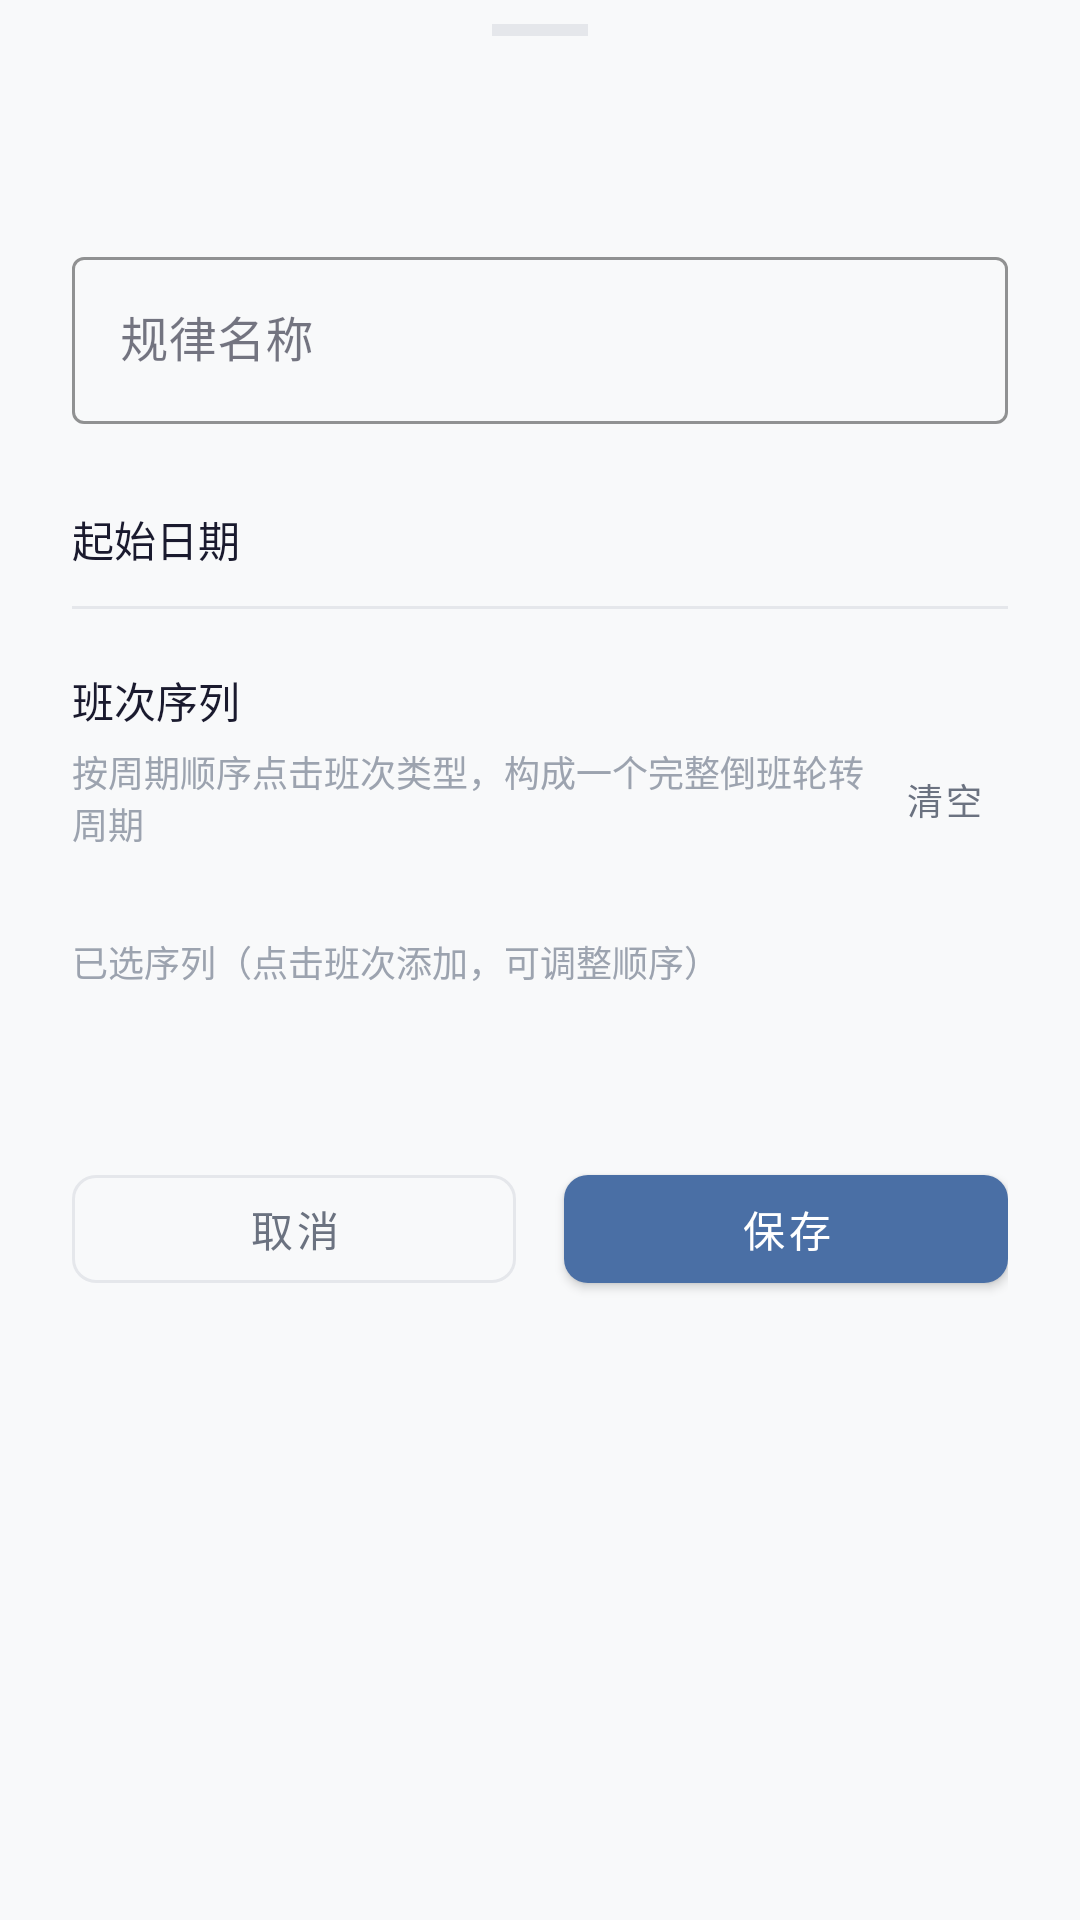

Produce the Android XML layout that renders to this screen, including the resource entries it uses.
<!-- AndroidManifest.xml: application theme Theme.ShiftCalendar -->
<!-- res/layout/dialog_shift_rule_edit.xml -->
<?xml version="1.0" encoding="utf-8"?>
<ScrollView
    xmlns:android="http://schemas.android.com/apk/res/android"
    xmlns:app="http://schemas.android.com/apk/res-auto"
    android:layout_width="match_parent"
    android:layout_height="wrap_content"
    android:fillViewport="true">

    <LinearLayout
        android:layout_width="match_parent"
        android:layout_height="wrap_content"
        android:orientation="vertical"
        android:paddingHorizontal="24dp"
        android:paddingTop="8dp"
        android:paddingBottom="32dp">

        <View
            android:layout_width="32dp"
            android:layout_height="4dp"
            android:layout_gravity="center_horizontal"
            android:layout_marginBottom="20dp"
            android:background="@color/divider"
            android:radius="2dp" />

        <TextView
            android:id="@+id/tvTitle"
            android:layout_width="wrap_content"
            android:layout_height="wrap_content"
            android:textColor="@color/text_primary"
            android:textSize="18sp"
            android:fontFamily="sans-serif-medium"
            android:layout_marginBottom="24dp" />

        <com.google.android.material.textfield.TextInputLayout
            android:layout_width="match_parent"
            android:layout_height="wrap_content"
            android:hint="@string/rule_name"
            app:boxStrokeColor="@color/accent"
            app:hintTextColor="@color/accent"
            style="@style/Widget.MaterialComponents.TextInputLayout.OutlinedBox">

            <com.google.android.material.textfield.TextInputEditText
                android:id="@+id/etName"
                android:layout_width="match_parent"
                android:layout_height="wrap_content"
                android:inputType="text"
                android:maxLines="1" />
        </com.google.android.material.textfield.TextInputLayout>

        <LinearLayout
            android:id="@+id/layoutStartDate"
            android:layout_width="match_parent"
            android:layout_height="wrap_content"
            android:layout_marginTop="16dp"
            android:gravity="center_vertical"
            android:orientation="horizontal"
            android:paddingVertical="12dp"
            android:background="?attr/selectableItemBackground">

            <TextView
                android:layout_width="wrap_content"
                android:layout_height="wrap_content"
                android:text="@string/start_date"
                android:textColor="@color/text_primary"
                android:textSize="14sp" />

            <View
                android:layout_width="0dp"
                android:layout_height="0dp"
                android:layout_weight="1" />

            <TextView
                android:id="@+id/tvStartDate"
                android:layout_width="wrap_content"
                android:layout_height="wrap_content"
                android:textColor="@color/accent"
                android:textSize="14sp" />
        </LinearLayout>

        <View
            android:layout_width="match_parent"
            android:layout_height="1dp"
            android:background="@color/divider" />

        <TextView
            android:layout_width="wrap_content"
            android:layout_height="wrap_content"
            android:layout_marginTop="20dp"
            android:layout_marginBottom="4dp"
            android:text="@string/shift_sequence"
            android:textColor="@color/text_primary"
            android:textSize="14sp" />

        <LinearLayout
            android:layout_width="match_parent"
            android:layout_height="wrap_content"
            android:layout_marginBottom="12dp"
            android:gravity="center_vertical"
            android:orientation="horizontal">

            <TextView
                android:layout_width="0dp"
                android:layout_height="wrap_content"
                android:layout_weight="1"
                android:text="@string/shift_sequence_hint"
                android:textColor="@color/text_tertiary"
                android:textSize="12sp" />

            <com.google.android.material.button.MaterialButton
                android:id="@+id/btnSequenceClear"
                android:layout_width="wrap_content"
                android:layout_height="36dp"
                android:minWidth="0dp"
                android:text="@string/sequence_clear"
                android:textColor="@color/text_secondary"
                android:textSize="12sp"
                style="@style/Widget.MaterialComponents.Button.TextButton" />
        </LinearLayout>

        <com.google.android.material.chip.ChipGroup
            android:id="@+id/chipGroupSequence"
            android:layout_width="match_parent"
            android:layout_height="wrap_content"
            app:chipSpacingHorizontal="8dp"
            app:chipSpacingVertical="4dp" />

        <TextView
            android:layout_width="wrap_content"
            android:layout_height="wrap_content"
            android:layout_marginTop="16dp"
            android:layout_marginBottom="4dp"
            android:text="已选序列（点击班次添加，可调整顺序）"
            android:textColor="@color/text_tertiary"
            android:textSize="12sp" />

        <LinearLayout
            android:id="@+id/sequenceListContainer"
            android:layout_width="match_parent"
            android:layout_height="wrap_content"
            android:orientation="vertical" />

        <TextView
            android:id="@+id/tvCycleInfo"
            android:layout_width="match_parent"
            android:layout_height="wrap_content"
            android:layout_marginTop="8dp"
            android:textColor="@color/text_secondary"
            android:textSize="12sp" />

        <LinearLayout
            android:layout_width="match_parent"
            android:layout_height="wrap_content"
            android:layout_marginTop="28dp"
            android:orientation="horizontal">

            <com.google.android.material.button.MaterialButton
                android:id="@+id/btnCancel"
                android:layout_width="0dp"
                android:layout_height="48dp"
                android:layout_weight="1"
                android:layout_marginEnd="8dp"
                android:text="@string/cancel"
                android:textColor="@color/text_secondary"
                style="@style/Widget.MaterialComponents.Button.OutlinedButton"
                app:strokeColor="@color/divider"
                app:cornerRadius="8dp" />

            <com.google.android.material.button.MaterialButton
                android:id="@+id/btnSave"
                android:layout_width="0dp"
                android:layout_height="48dp"
                android:layout_weight="1"
                android:layout_marginStart="8dp"
                android:text="@string/save"
                android:textColor="#FFFFFF"
                app:backgroundTint="@color/accent"
                app:cornerRadius="8dp" />
        </LinearLayout>
    </LinearLayout>
</ScrollView>
<!-- resources referenced by this layout -->
<resources>
  <color name="accent">#4A6FA5</color>
  <color name="divider">#E5E7EB</color>
  <color name="text_primary">#1A1A2E</color>
  <color name="text_secondary">#6B7280</color>
  <color name="text_tertiary">#9CA3AF</color>
  <string name="cancel">取消</string>
  <string name="rule_name">规律名称</string>
  <string name="save">保存</string>
  <string name="sequence_clear">清空</string>
  <string name="shift_sequence">班次序列</string>
  <string name="shift_sequence_hint">按周期顺序点击班次类型，构成一个完整倒班轮转周期</string>
  <string name="start_date">起始日期</string>
  <style name="Theme.ShiftCalendar" parent="Theme.MaterialComponents.DayNight.NoActionBar">
          <item name="colorPrimary">@color/accent</item>
          <item name="colorPrimaryVariant">@color/accent_light</item>
          <item name="colorOnPrimary">@color/surface</item>
          <item name="colorSecondary">@color/accent</item>
          <item name="android:colorBackground">@color/background_primary</item>
          <item name="colorSurface">@color/surface</item>
          <item name="colorOnSurface">@color/text_primary</item>
          <item name="android:textColorPrimary">@color/text_primary</item>
          <item name="android:textColorSecondary">@color/text_secondary</item>
          <item name="android:windowBackground">@color/background_primary</item>
          <item name="android:navigationBarColor">@color/background_primary</item>
          <item name="android:statusBarColor">@color/background_primary</item>
          <item name="android:windowLightStatusBar">true</item>
          <item name="android:forceDarkAllowed">false</item>
          <item name="android:divider">@color/divider</item>
          <item name="android:listDivider">@color/divider</item>
      </style>
  <color name="accent_light">#E8EEF5</color>
  <color name="surface">#FFFFFF</color>
  <color name="background_primary">#F8F9FA</color>
</resources>
